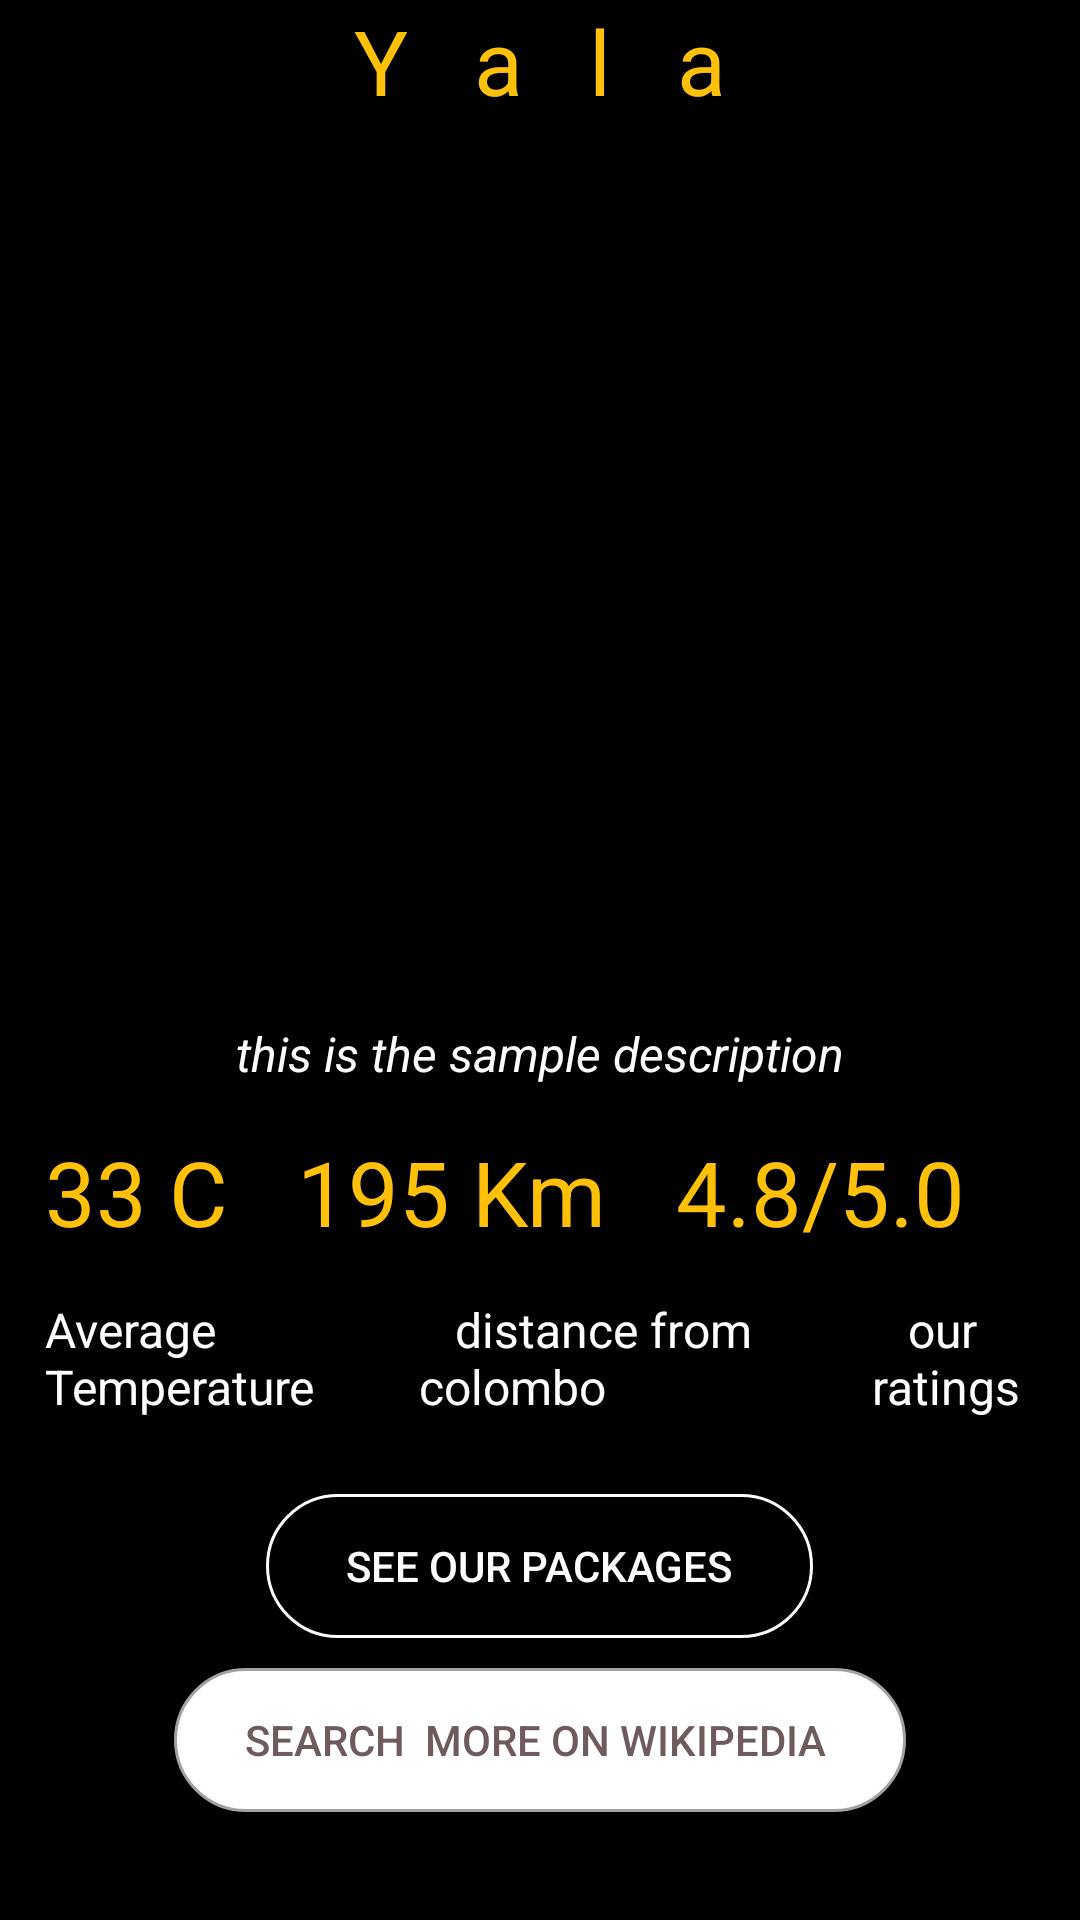

Reconstruct the res/layout file that produces this screen, plus the resources it refers to.
<!-- AndroidManifest.xml: application theme AppTheme -->
<!-- res/layout/activity_yala_info.xml -->
<?xml version="1.0" encoding="utf-8"?>
<LinearLayout xmlns:android="http://schemas.android.com/apk/res/android"
    xmlns:app="http://schemas.android.com/apk/res-auto"
    xmlns:tools="http://schemas.android.com/tools"
    android:layout_width="match_parent"
    android:layout_height="match_parent"
    android:orientation="vertical"
    android:background="#000000"
    tools:context=".YalaInfo">

    <TextView
        android:textColor="#FFC107"
        android:layout_gravity="center"
        android:layout_width="wrap_content"
        android:layout_height="wrap_content"
        android:textSize="30sp"
        android:text="Y   a   l   a"/>

    <ViewFlipper
        android:padding="10dp"
        android:id="@+id/viewflip"
        android:layout_width="match_parent"
        android:layout_height="300dp">

    </ViewFlipper>



    <TextView
        android:textColor="#FFFCFC"
        android:layout_width="wrap_content"
        android:layout_height="wrap_content"
        android:text="this is the sample description"
        android:layout_gravity="center"
        android:textStyle="italic"
        android:textSize="16sp"/>



    <LinearLayout

        android:layout_width="match_parent"
        android:layout_height="wrap_content"
        android:padding="15dp"
        android:orientation="horizontal">

        <TextView
            android:layout_weight="3"
            android:textSize="30sp"
            android:textColor="#FFC107"
            android:layout_width="wrap_content"
            android:layout_height="wrap_content"
            android:text="33 C"
            />

        <TextView
            android:layout_weight="3"
            android:textSize="30sp"
            android:textColor="#FFC107"
            android:layout_width="wrap_content"
            android:layout_height="wrap_content"
            android:text="195 Km"
            />

        <TextView
            android:layout_weight="3"
            android:textSize="30sp"
            android:textColor="#FFC107"
            android:layout_width="wrap_content"
            android:layout_height="wrap_content"
            android:text="4.8/5.0"
            />


    </LinearLayout>
    <LinearLayout

        android:layout_width="match_parent"
        android:layout_height="wrap_content"
        android:paddingStart="15dp"
        android:paddingEnd="15dp"
        android:paddingBottom="15dp"
        android:orientation="horizontal">

        <TextView
            android:layout_weight="3"
            android:textSize="16sp"
            android:textColor="#fff"
            android:layout_width="wrap_content"
            android:layout_height="wrap_content"
            android:text="Average Temperature  "
            />

        <TextView
            android:layout_weight="3"
            android:textSize="16sp"
            android:textColor="#fff"
            android:layout_width="wrap_content"
            android:layout_height="wrap_content"
            android:text="   distance from colombo  "
            />

        <TextView
            android:layout_weight="3"
            android:textSize="16sp"
            android:textColor="#fff"
            android:layout_width="wrap_content"
            android:layout_height="wrap_content"
            android:text="   our ratings"
            />


    </LinearLayout>



    <Button
        android:textColor="#FFFFFF"
        android:layout_marginTop="10dp"
        android:id="@+id/packages"
        android:layout_gravity="center"
        android:padding="10dp"
        android:layout_width="wrap_content"
        android:layout_height="wrap_content"
        android:text="     see our packages     "
        android:background="@drawable/rounded_buttongrey"
        />


    <Button
        android:textColor="#6F5B5B"
        android:layout_marginTop="10dp"
        android:id="@+id/websearch"
        android:layout_gravity="center"
        android:padding="10dp"
        android:layout_width="wrap_content"
        android:layout_height="wrap_content"
        android:text="    search  more on wikipedia     "
        android:background="@drawable/rounded_buttonwhite"
        />


</LinearLayout>
<!-- resources referenced by this layout -->
<resources>
  <!-- drawable rounded_buttongrey (drawable-v24) -->
  <?xml version="1.0" encoding="utf-8"?>
  <shape
      android:shape="rectangle"
      xmlns:android="http://schemas.android.com/apk/res/android">
  
      <solid
          android:color="#00E7E7E7"/>
      <stroke
          android:width="1dp"
          android:color="#FFFCFC"/>
      <corners android:radius="30dp"/>
  
  
  
  </shape>
  <!-- drawable rounded_buttonwhite (drawable-v24) -->
  <?xml version="1.0" encoding="utf-8"?>
  <shape
      android:shape="rectangle"
      xmlns:android="http://schemas.android.com/apk/res/android">
  
      <solid
          android:color="#FFFFFF"/>
      <stroke
          android:width="1dp"
          android:color="#A2A2A2"/>
      <corners android:radius="30dp"/>
  
  
  
  </shape>
  <style name="AppTheme" parent="Theme.AppCompat.Light.NoActionBar">
          
          <item name="colorPrimary">@color/colorPrimary</item>
          <item name="colorPrimaryDark">#1F7A22</item>
          <item name="colorAccent">@color/colorAccent</item>
      </style>
  <color name="colorPrimary">#008577</color>
  <color name="colorAccent">#FFC107</color>
</resources>
